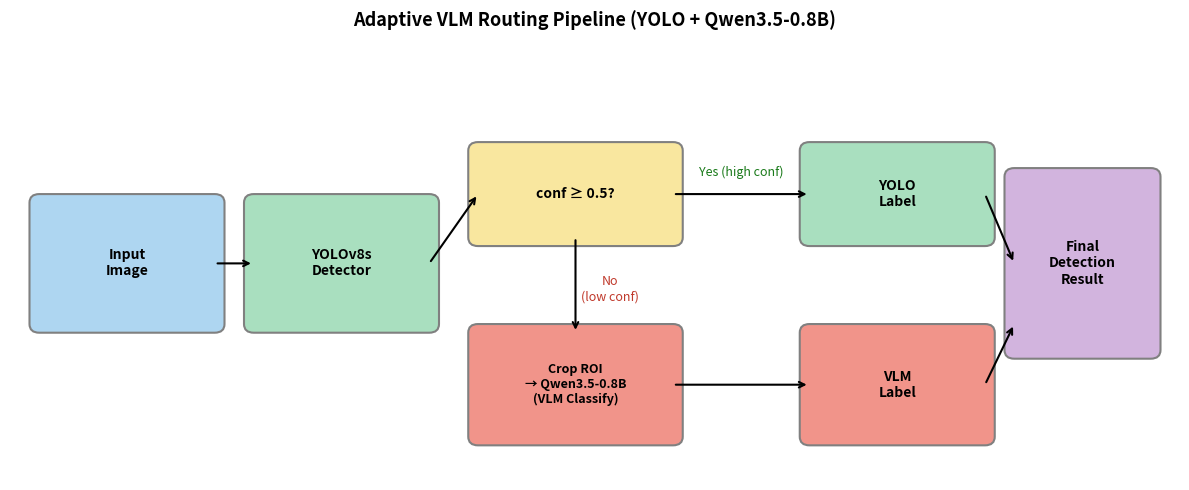

Here is the Python script that generated this plot: (Note: this script raises an exception after producing the figure.)
"""
生成自适应路由流程图
输出: eval_results/pipeline.png
"""
import matplotlib
matplotlib.use("Agg")
import matplotlib.pyplot as plt
import matplotlib.patches as mpatches
from matplotlib.patches import FancyBboxPatch, FancyArrowPatch

fig, ax = plt.subplots(figsize=(12, 5))
ax.set_xlim(0, 12)
ax.set_ylim(0, 5)
ax.axis("off")

def box(ax, x, y, w, h, text, color, fontsize=10):
    rect = FancyBboxPatch((x, y), w, h, boxstyle="round,pad=0.1",
                          facecolor=color, edgecolor="gray", linewidth=1.5)
    ax.add_patch(rect)
    ax.text(x + w/2, y + h/2, text, ha="center", va="center",
            fontsize=fontsize, fontweight="bold", wrap=True)

def arrow(ax, x1, y1, x2, y2):
    ax.annotate("", xy=(x2, y2), xytext=(x1, y1),
                arrowprops=dict(arrowstyle="->", color="black", lw=1.5))

def label(ax, x, y, text, color="black", fontsize=9):
    ax.text(x, y, text, ha="center", va="center", fontsize=fontsize, color=color)

# 节点
box(ax, 0.3, 1.8, 1.8, 1.4, "Input\nImage", "#AED6F1")
box(ax, 2.5, 1.8, 1.8, 1.4, "YOLOv8s\nDetector", "#A9DFBF")
box(ax, 4.8, 2.8, 2.0, 1.0, "conf ≥ 0.5?", "#F9E79F", fontsize=10)
box(ax, 4.8, 0.5, 2.0, 1.2, "Crop ROI\n→ Qwen3.5-0.8B\n(VLM Classify)", "#F1948A", fontsize=9)
box(ax, 8.2, 2.8, 1.8, 1.0, "YOLO\nLabel", "#A9DFBF")
box(ax, 8.2, 0.5, 1.8, 1.2, "VLM\nLabel", "#F1948A")
box(ax, 10.3, 1.5, 1.4, 2.0, "Final\nDetection\nResult", "#D2B4DE")

# 箭头
arrow(ax, 2.1, 2.5, 2.5, 2.5)
arrow(ax, 4.3, 2.5, 4.8, 3.3)
arrow(ax, 5.8, 2.8, 5.8, 1.7)
arrow(ax, 6.8, 3.3, 8.2, 3.3)
arrow(ax, 6.8, 1.1, 8.2, 1.1)
arrow(ax, 10.0, 3.3, 10.3, 2.5)
arrow(ax, 10.0, 1.1, 10.3, 1.8)

# 标注
label(ax, 7.5, 3.55, "Yes (high conf)", color="#1a7a1a", fontsize=9)
label(ax, 6.15, 2.2, "No\n(low conf)", color="#c0392b", fontsize=9)

ax.set_title("Adaptive VLM Routing Pipeline (YOLO + Qwen3.5-0.8B)",
             fontsize=13, fontweight="bold", pad=15)

plt.tight_layout()
plt.savefig("eval_results/pipeline.png", dpi=150, bbox_inches="tight")
print("saved: eval_results/pipeline.png")
